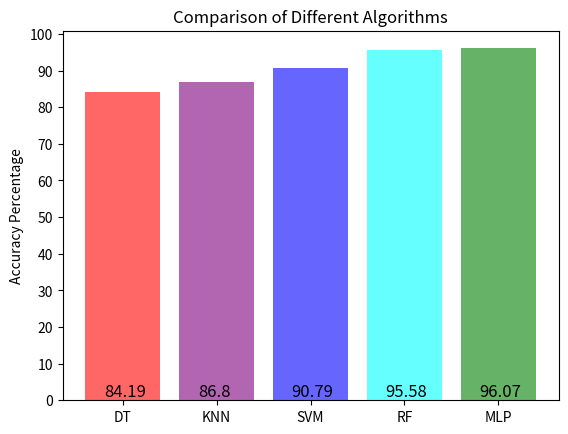

Source code (Python):
import numpy as np
import matplotlib.pyplot as plt


methods = ('DT', 'KNN', 'SVM', 'RF', 'MLP')
y_pos = np.arange(len(methods))
accuracy = [84.19, 86.80, 90.79, 95.58, 96.07]  # These accuracies were calculated and saved before with machine_learning_algos.py 
                                                # and train.py scripts. Thus, these numbers were taken by results. It was just easy and convenient to use it like that.  

plt.bar(y_pos, accuracy, align = 'center', alpha = 0.6, color = ['red', 'purple', 'blue', 'cyan', 'green'])

for i, v in enumerate(accuracy):
    plt.text(i - 0.20, 
              v/accuracy[i], 
              accuracy[i],
              fontsize = 12)

plt.xticks(y_pos, methods)
plt.yticks(range(0, 101, 10))
plt.ylabel('Accuracy Percentage')
plt.title('Comparison of Different Algorithms')
plt.savefig("Comparison_of_Different_Algorithms.png")
plt.show()
